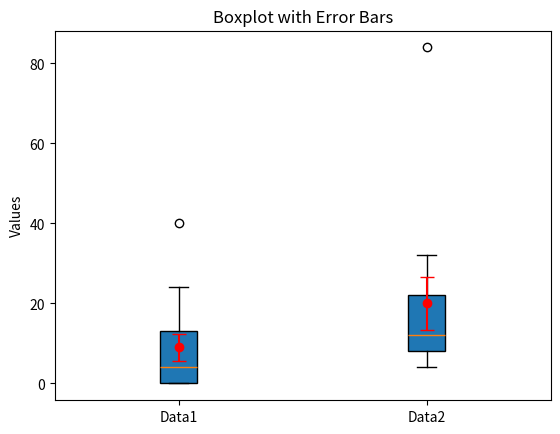

Here is the Python script that generated this plot:
import matplotlib.pyplot as plt
import numpy as np

# 定义数据
data1 = [8.00, 16.00, 4.00, 40.00, 4.00, 0.00, 0.00, 12.00, 0.00, 0.00, 0.00, 24.00]
data2 = [8.00, 32.00, 24.00, 20.00, 12.00, 16.00, 8.00, 84.00, 8.00, 4.00, 4.00]

# 创建图像和轴
fig, ax = plt.subplots()

# 绘制带有数据的box plot
boxplot = ax.boxplot([data1, data2], patch_artist=True, notch=False, vert=True)

# 计算平均值和标准误差
means = [np.mean(data1), np.mean(data2)]
std_errors = [np.std(data1)/np.sqrt(len(data1)), np.std(data2)/np.sqrt(len(data2))]

# 绘制误差线，表示平均值和标准误差
ax.errorbar([1, 2], means, yerr=std_errors, fmt='o', color='red', capsize=5)

# 设置标签
ax.set_xticks([1, 2])
ax.set_xticklabels(['Data1', 'Data2'])
ax.set_ylabel('Values')
ax.set_title('Boxplot with Error Bars')

# 保存为EPS格式
plt.savefig('boxplot_with_error_bars.png', format='png')

# 显示图像
plt.show()
